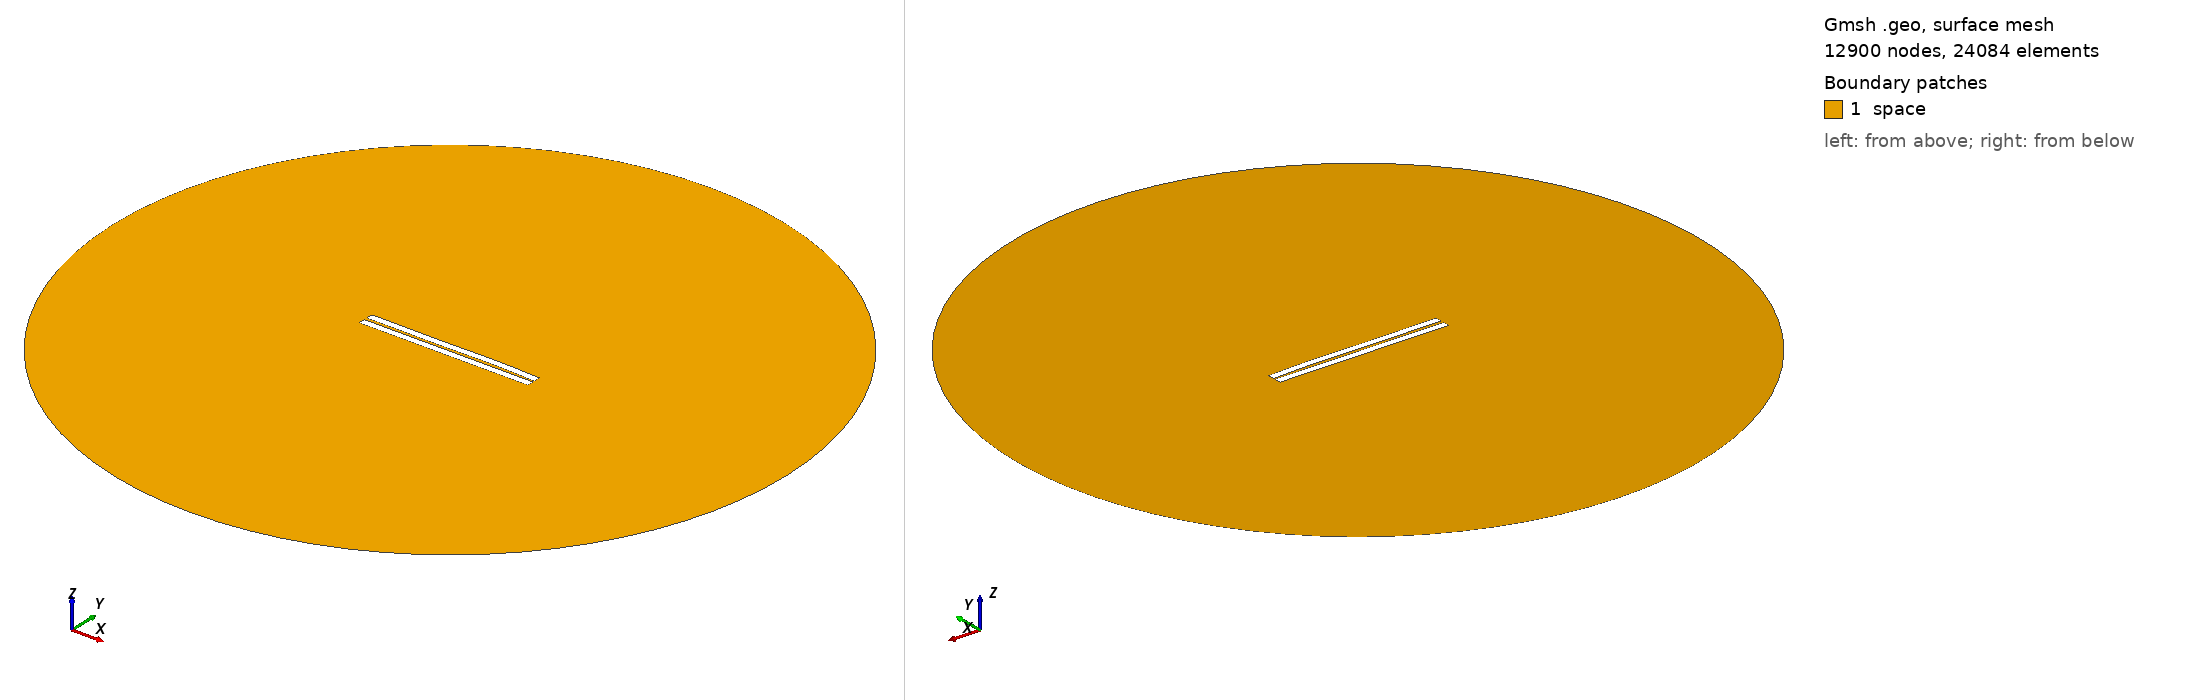

Gmsh geometry script, surface-meshed: 12900 nodes, 24084 surface elements. Boundary patches (legend numbers): 1 space. Left view from above one corner, right view from below the opposite corner. Legend entries are the model's physical surfaces. The drawing asked Gmsh for element sizes between 1% and 20% of the model's largest extent; the script's own settings can give other sizes.

=== 704.geo (drawn) ===
//---------------------------------------
// Geometry kernel
//---------------------------------------

SetFactory("OpenCASCADE");



//---------------------------------------
// Parameters of the geometry
//---------------------------------------

// Overetch of the upper plate
overetch = 0.0;

// Distance between the plates
distance = 1.75;

// Discretization over the x axis (for the deformation)
nx = 50; 

// Length of the plate
L = 100 - overetch; 

// Number of modes
n = 4; 

// 1st mode coefficient
coeff(1) = -0.15;
beta(1) = 0.596864 * 3.1415926535 / L;

// 2nd mode coefficient
coeff(2) = 0.07499999999999998;
beta(2) = 1.49418 * 3.1415926535 / L;

// 3rd mode coefficient
coeff(3) = -0.15;
beta(3) = 2.50025 * 3.1415926535 / L;

// 4th mode coefficient
coeff(4) = 0.07499999999999998;
beta(4) = 3.49999 * 3.1415926535 / L;



//---------------------------------------
// Upper plate (deformed rectangle)
//---------------------------------------

// Coordiantes of the upper plate
xmin = -50;
xmax = 50 - overetch;

// Height of the upper plate
yheight = 4 - 2 * overetch;

// Indexes of the points
UpperID[] = {};
LowerID[] = {};
LeftID[] = {};
RightID[] = {};

// Point index
p = 1;

// Horizontal edges
For i In {1:nx}
    x = xmin + (i-1)*(xmax - xmin)/(nx-1);

    y_bottom = distance / 2 + overetch;
    For j In {1:n}
        C = (Cosh(beta(j)*L) + Cos(beta(j)*L)) / (Sinh(beta(j)*L) + Sin(beta(j)*L));
        y_bottom  = y_bottom + coeff(j) * (Cosh(beta(j)*(x+50)) - Cos(beta(j)*(x+50)) - C * (Sinh(beta(j)*(x+50)) - Sin(beta(j)*(x+50))));
    EndFor

    y_top = y_bottom + yheight;

    Point(p) = {x, y_top, 0, 1.0};
    UpperID[i] = p;
    p = p + 1;

    Point(p) = {x, y_bottom, 0, 1.0};
    LowerID[i] = p;
    p = p + 1;
EndFor

// Create point lists
UpperPts[] = {}; LowerPts[] = {};
For i In {1:nx}
  UpperPts[] += {UpperID[i]};
  LowerPts[] += {LowerID[i]};
EndFor

// Build splines
Spline(1) = {UpperPts[]};
Spline(2) = {LowerPts[]};
Line(3) = {LowerPts[nx-1], UpperPts[nx-1]};
Line(4) = {LowerPts[0], UpperPts[0]};

// Build the plane surface
Curve Loop(1) = {2, 3, -1, -4};
Plane Surface(1) = {1};



//---------------------------------------
// Lower plate (rectangle)
//---------------------------------------

// Vertices
Point(1001) = {-50, -1, 0, 1.0};
Point(1002) = { 50, -1, 0, 1.0};
Point(1003) = { 50,  -5, 0, 1.0};
Point(1004) = {-50,  -5, 0, 1.0};

// Edges
Line(5) = {1001, 1002};
Line(6) = {1002, 1003};
Line(7) = {1003, 1004};
Line(8) = {1004, 1001};

// Plane surface
Line Loop(2) = {5, 6, 7, 8};
Plane Surface(2) = {2}; 



//---------------------------------------
// Outer (fictious) boundary
//---------------------------------------

// Points
Point(1005) = {0, 0, 0};       // Center
Point(1006) = {200, 0, 0};     // Start point
Point(1007) = {0, 200, 0};     // 90 degrees
Point(1008) = {-200, 0, 0};    // 180 degrees
Point(1009) = {0, -200, 0};    // 270 degrees

// Circle arcs (each needs start, center, end)
Circle(9) = {1006, 1005, 1007};
Circle(10) = {1007, 1005, 1008};
Circle(11) = {1008, 1005, 1009};
Circle(12) = {1009, 1005, 1006};

// Plane surface for the entire domain
Curve Loop(3) = {9, 10, 11, 12};
Surface(3) = {3};

// Subtract the plates from the whole domain to obtain the actual domain where we want to solve the equations
BooleanDifference{ Surface{3}; Delete; }{ Surface{1}; Surface{2}; Delete; }




//---------------------------------------
// Transfinite Lines/Curves
//---------------------------------------

// Set the number of points on the boundaries
r = 7;

// Plates
Transfinite Curve {1, 2} = 50*r Using Progression 1;
Transfinite Curve {3, 4} = 2*r Using Progression 1;
Transfinite Line {5, 7} = 50*r Using Progression 1;
Transfinite Line {6, 8} = 2*r Using Progression 1;

// Outer boundary
Transfinite Line {9, 10, 11, 12} = 20 Using Progression 1;



//---------------------------------------
// Physical groups
//---------------------------------------                

// Physical curves (boundaries)
Physical Line("force_segment", 10) = {2};
Physical Line("upper_plate", 11) = {1, 3, 4};
Physical Line("lower_plate", 12) = {5, 6, 7, 8};
Physical Line("boundary", 20) = {9, 10, 11, 12};

// Physical Surfaces
Physical Surface("space", 30) = {3};



//---------------------------------------
// 6. Generate the Mesh
//---------------------------------------

// 2D mesh generation
Mesh 2;
